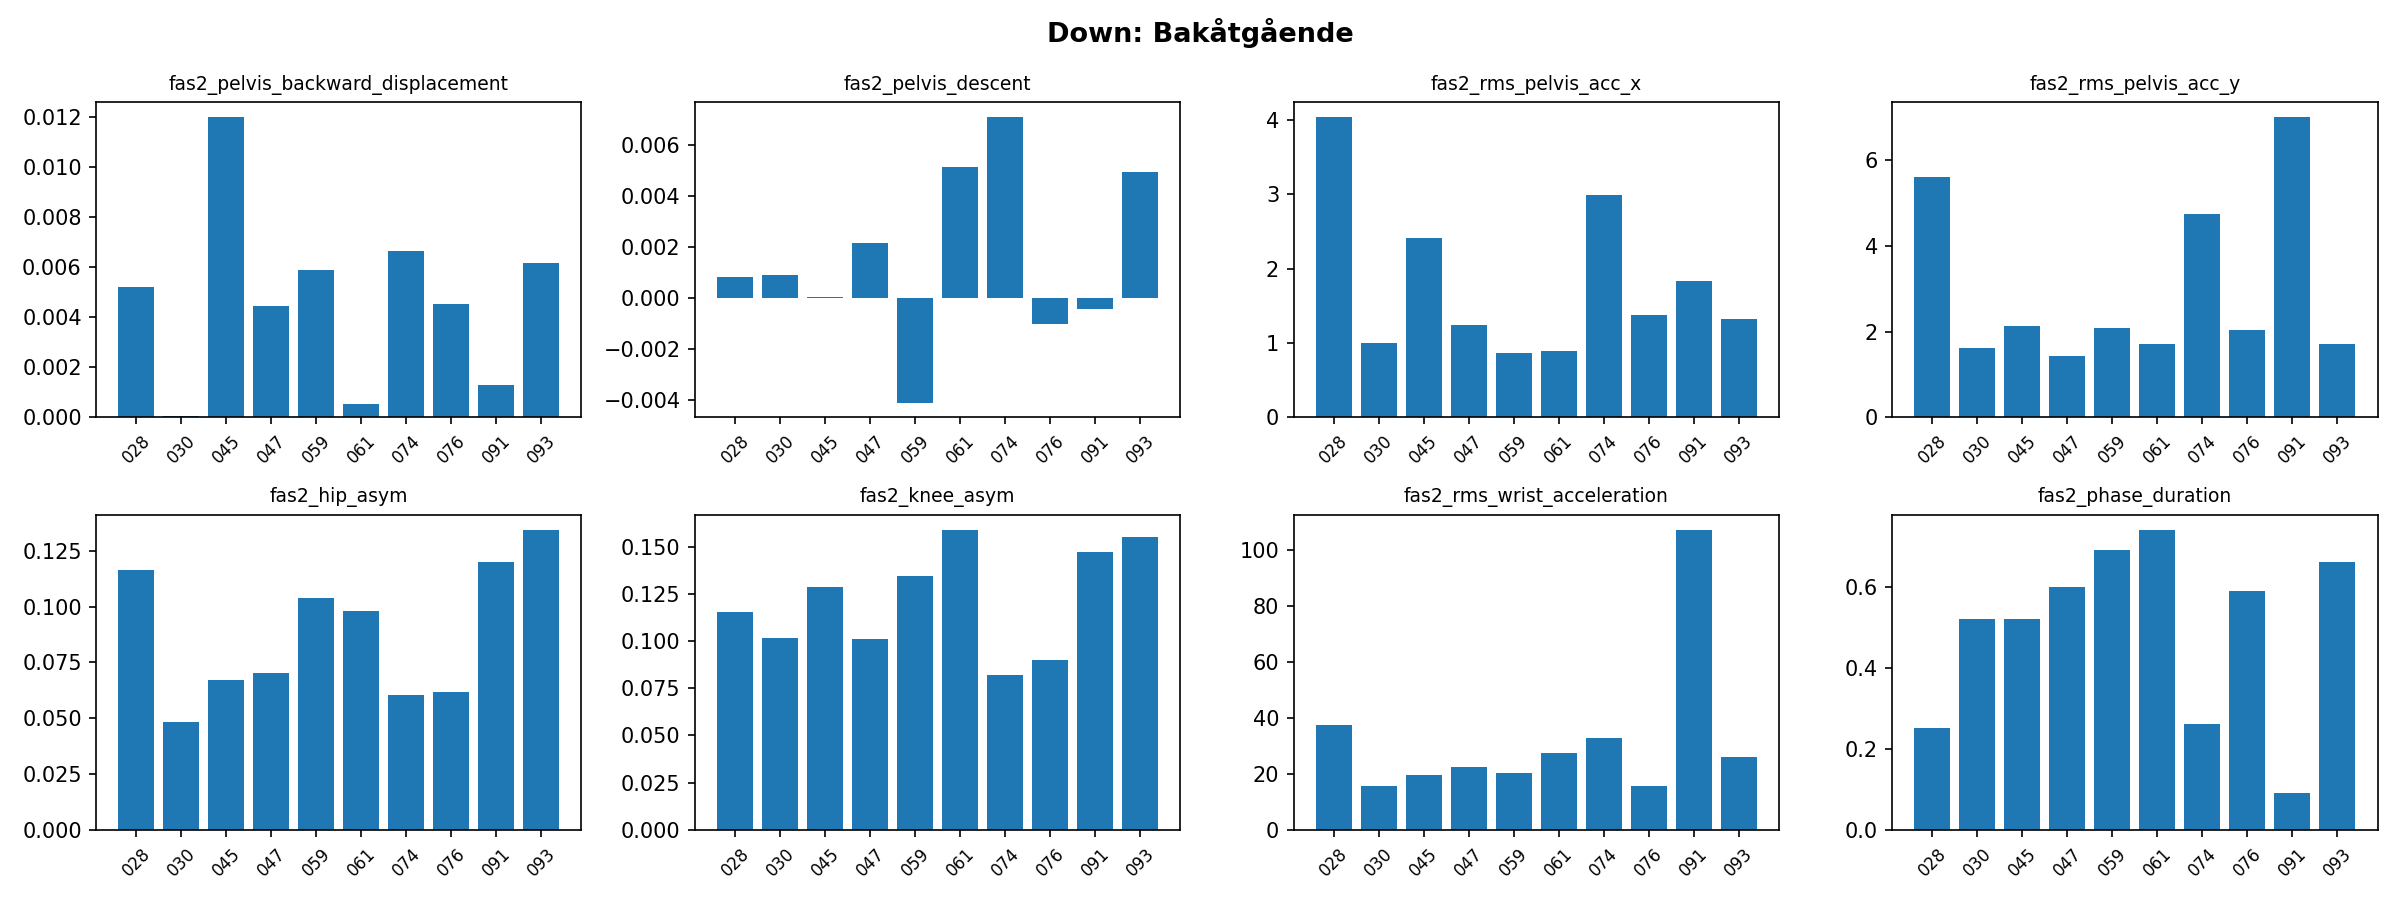

The table this chart was drawn from, first rows:
video, fas2_pelvis_backward_displacement, fas2_pelvis_descent, fas2_rms_pelvis_acc_x, fas2_rms_pelvis_acc_y, fas2_hip_asym, fas2_knee_asym, fas2_rms_wrist_acceleration, fas2_phase_duration
028, 0.005208, 0.0008232, 4.035, 5.594, 0.1164, 0.1155, 37.49, 0.25
030, 5.775784460437805e-05, 0.0009085, 0.9947, 1.604, 0.04849, 0.1018, 15.52, 0.52
045, 0.01198, 2.7384435810851038e-05, 2.407, 2.125, 0.06721, 0.1286, 19.72, 0.52
047, 0.004428, 0.002146, 1.245, 1.418, 0.07045, 0.101, 22.49, 0.6
059, 0.005889, -0.004133, 0.8641, 2.079, 0.1038, 0.1343, 20.29, 0.69
061, 0.0005256, 0.005126, 0.8942, 1.71, 0.09816, 0.159, 27.54, 0.74
074, 0.006629, 0.007105, 2.986, 4.734, 0.06032, 0.08219, 32.7, 0.26
076, 0.004525, -0.001029, 1.373, 2.024, 0.06163, 0.08996, 15.77, 0.59
091, 0.0013, -0.0004436, 1.829, 6.992, 0.1201, 0.1474, 107, 0.09
093, 0.006143, 0.004927, 1.321, 1.714, 0.1344, 0.1553, 25.88, 0.66
